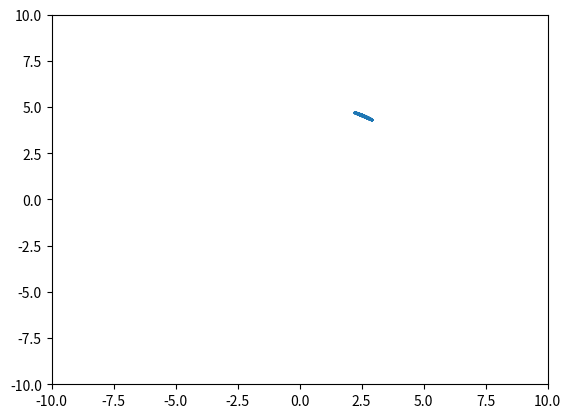

Write Python code to recreate this figure.
import numpy as np
import scipy.integrate
import matplotlib.pyplot as plt

from time import sleep

G = 4 * np.pi ** 2
mass_jupiter = 0.001  # in solar masses
mass_sun = 1.0  # in solar masses
R = 5.2  # distance between Jupiter and Sun in AU
omega = [0, 0, np.sqrt(G * (mass_sun + mass_jupiter) / R ** 3)]
orbital_period = 2 * np.pi / np.linalg.norm(omega)

# take coordinate centre as centre of mass of system
r_s = np.array([-mass_jupiter * R / (mass_jupiter + mass_sun), 0, 0])  # Vector displacement from COM to Sun
r_j = np.array([mass_sun * R / (mass_jupiter + mass_sun), 0, 0])  # Vector displacement from COM to Jupiter

# Initial conditions of asteroid
r_a = [R * np.sin(np.pi / 6), R * ((mass_sun - mass_jupiter) / (mass_sun + mass_jupiter)) * np.cos(np.pi / 6),
       0]  # Asteroid vector displacement from COM

### TEST ONLY
# r_a = [2.5948051948051956, 4.50333209967908, 0]
# omega = [0, 0,0.5298767365821111]

v_a = [0, 0, 0]


def derivatives(t, y):
    r_a = y[:3]
    v_a = y[3:6]

    # Find displacement of asteroid from masses
    r_a_to_s = r_s - r_a
    r_a_to_j = r_j - r_a

    # Define force per unit asteroid mass due to gravity
    F = G * mass_sun * r_a_to_s / (np.linalg.norm(r_a_to_s) ** 3) + G * mass_jupiter * r_a_to_j / (
            np.linalg.norm(r_a_to_j) ** 3)

    # Define equations of motion
    r_a_dot = v_a
    v_a_dot = F - 2 * np.cross(omega, v_a) - np.cross(omega, np.cross(omega, r_a))

    return np.concatenate((r_a_dot, v_a_dot))


t_max = 100 * orbital_period
print(t_max)
print(np.concatenate((r_a, v_a)))
solution = scipy.integrate.solve_ivp(derivatives,
                                     t_span=(0, t_max),
                                     t_eval=np.linspace(0, t_max, 5000),
                                     y0=np.concatenate((r_a, v_a)))
t, r_a, v_a = (solution.t, solution.y[:3], solution.y[3:6])
fig, ax1 = plt.subplots()
ax1.set_xlim((-10, 10))
ax1.set_ylim((-10, 10))
ax1.plot(r_a[0], r_a[1])
plt.show()
